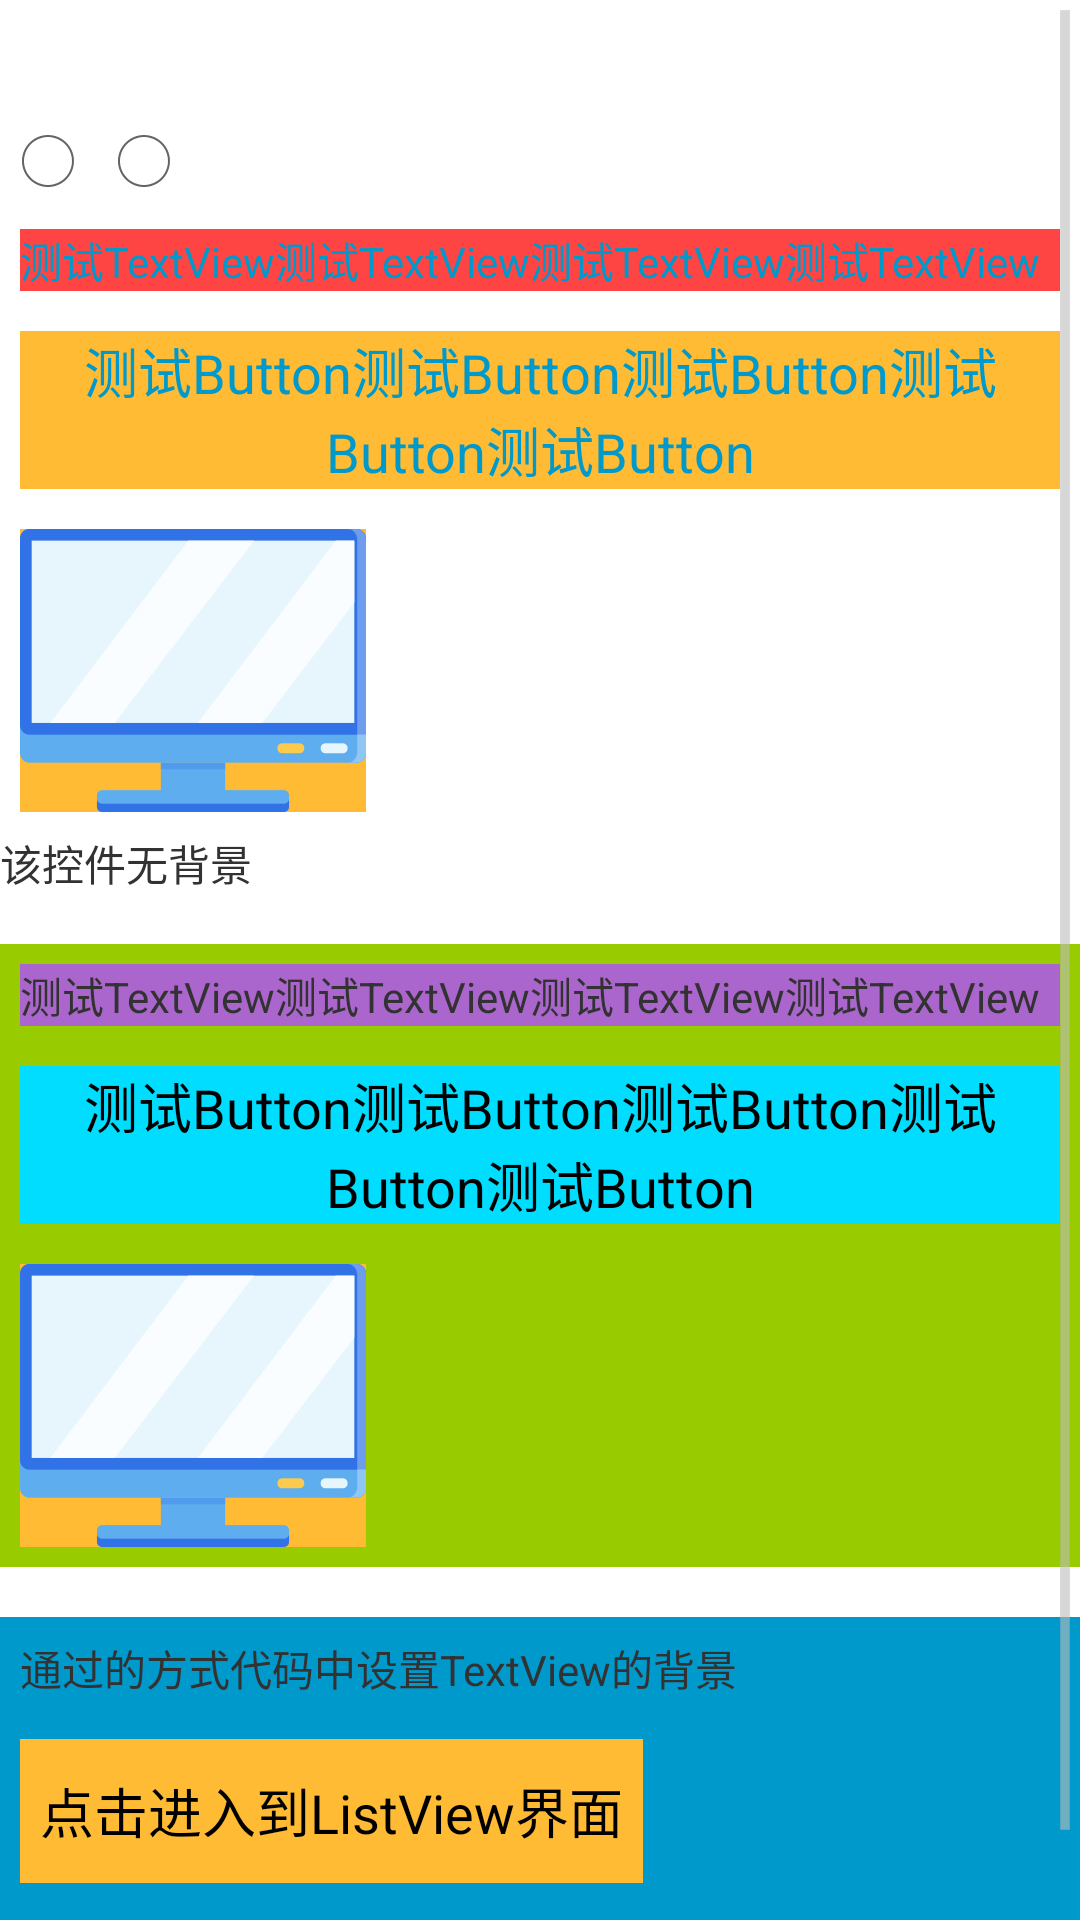

The Android layout XML behind this screen, and the referenced resources:
<!-- AndroidManifest.xml: application theme android:Theme.Holo.Light -->
<!-- res/layout/activity_place_holder.xml -->
<?xml version="1.0" encoding="utf-8"?>
<ScrollView xmlns:android="http://schemas.android.com/apk/res/android"
    xmlns:app="http://schemas.android.com/apk/res-auto"
    xmlns:tools="http://schemas.android.com/tools"
    android:layout_width="match_parent"
    android:layout_height="match_parent">

    <LinearLayout
        android:id="@+id/ll_root_layout"
        android:layout_width="match_parent"
        android:layout_height="match_parent"
        android:orientation="vertical"
        tools:context="com.android.placeholder.PlaceHolderActivity">

        <EditText
            android:layout_width="match_parent"
            android:layout_height="wrap_content"
            android:layout_margin="20px"
            android:background="@drawable/bg" />

        <RadioGroup
            android:layout_width="wrap_content"
            android:layout_height="wrap_content"
            android:orientation="horizontal">

            <RadioButton
                android:layout_width="wrap_content"
                android:layout_height="wrap_content" />

            <RadioButton
                android:layout_width="wrap_content"
                android:layout_height="wrap_content" />
        </RadioGroup>

        <TextView
            android:id="@+id/tv_test_reset_bg"
            android:layout_width="match_parent"
            android:layout_height="wrap_content"
            android:layout_margin="20px"
            android:background="@android:color/holo_red_light"
            android:text="测试TextView测试TextView测试TextView测试TextView"
            android:textColor="@color/text_color" />

        <Button
            android:layout_width="wrap_content"
            android:layout_height="wrap_content"
            android:layout_margin="20px"
            android:background="@android:color/holo_orange_light"
            android:text="测试Button测试Button测试Button测试Button测试Button"
            android:textColor="@color/text_color" />

        <ImageView
            android:layout_width="wrap_content"
            android:layout_height="wrap_content"
            android:layout_margin="20px"
            android:background="@android:color/holo_orange_light"
            android:src="@drawable/computer" />

        <TextView
            android:layout_width="wrap_content"
            android:layout_height="wrap_content"
            android:text="该控件无背景" />

        <LinearLayout
            android:layout_width="match_parent"
            android:layout_height="wrap_content"
            android:layout_marginTop="50px"
            android:background="@android:color/holo_green_light"
            android:orientation="vertical">

            <TextView
                android:layout_width="match_parent"
                android:layout_height="wrap_content"
                android:layout_margin="20px"
                android:background="@android:color/holo_purple"
                android:text="测试TextView测试TextView测试TextView测试TextView" />

            <Button
                android:layout_width="wrap_content"
                android:layout_height="wrap_content"
                android:layout_margin="20px"
                android:background="@android:color/holo_blue_bright"
                android:text="测试Button测试Button测试Button测试Button测试Button" />

            <ImageView
                android:layout_width="wrap_content"
                android:layout_height="wrap_content"
                android:layout_margin="20px"
                android:background="@android:color/holo_orange_light"
                android:src="@drawable/computer" />

        </LinearLayout>

        <LinearLayout
            android:id="@+id/ll_code_layout"
            android:layout_width="match_parent"
            android:layout_height="wrap_content"
            android:layout_marginTop="50px"
            android:background="@android:color/holo_blue_dark"
            android:orientation="vertical">

            <TextView
                android:id="@+id/tv_test_code"
                android:layout_width="match_parent"
                android:layout_height="wrap_content"
                android:layout_margin="20px"
                android:text="通过的方式代码中设置TextView的背景" />

            <Button
                android:id="@+id/btn_test_code"
                android:layout_width="wrap_content"
                android:layout_height="wrap_content"
                android:layout_margin="20px"
                android:background="@android:color/holo_orange_light"
                android:onClick="goPlaceHolderListViewActivity"
                android:padding="20px"
                android:text="点击进入到ListView界面" />

            <ImageView
                android:id="@+id/iv_test_code"
                android:layout_width="20dp"
                android:layout_height="20dp"
                android:layout_margin="20px" />

        </LinearLayout>

    </LinearLayout>

</ScrollView>
<!-- resources referenced by this layout -->
<resources>
  <!-- drawable computer: png bitmap (drawable-xxhdpi, 4521 bytes) -->
</resources>
